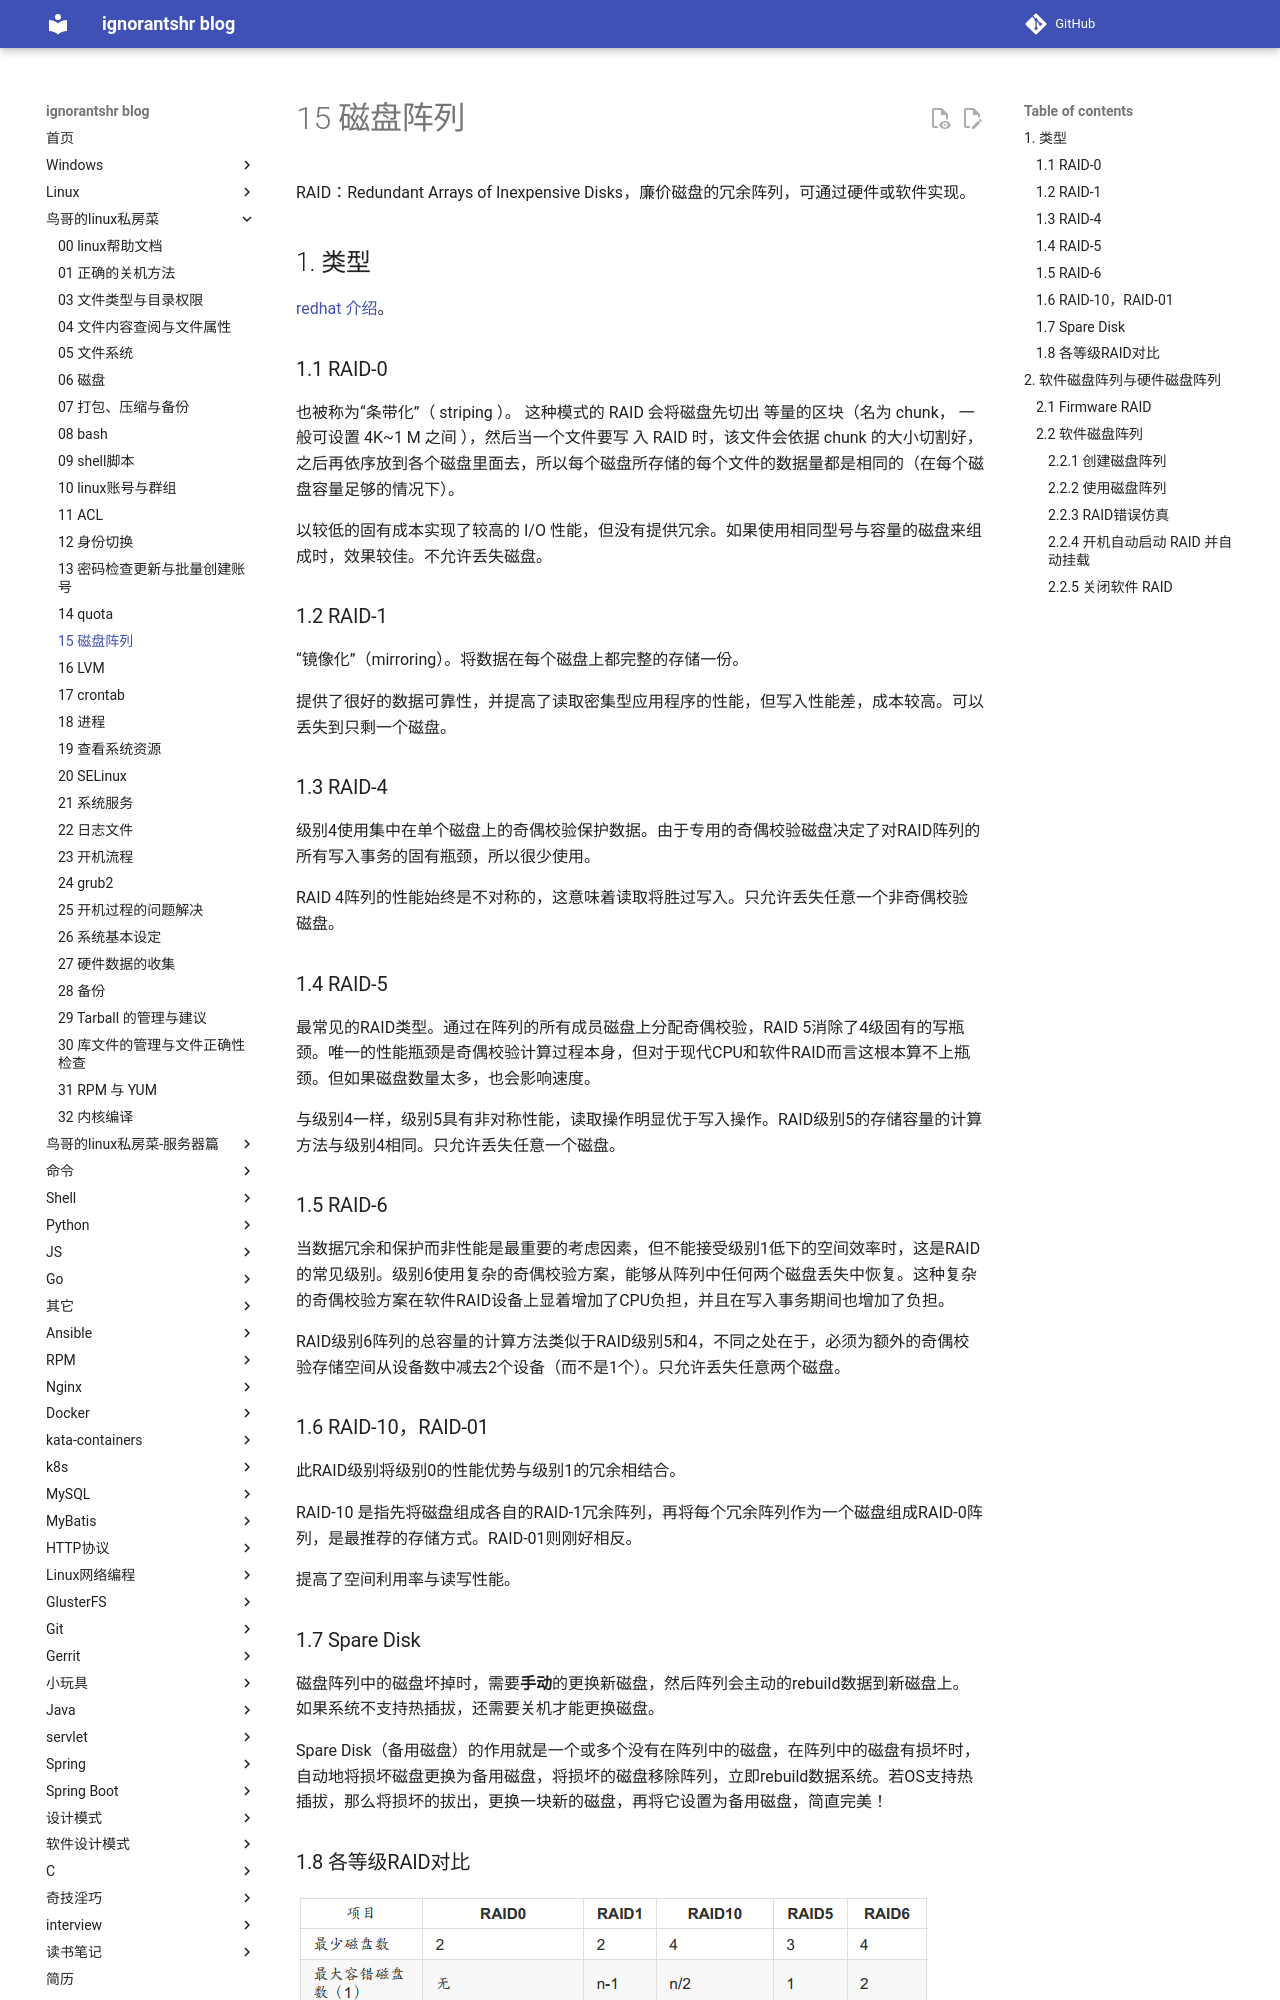

repository: ignorantshr/person-blog · page: 鸟哥的linux私房菜/15 磁盘阵列/index.html · generator: mkdocs

RAID：Redundant Arrays of Inexpensive Disks，廉价磁盘的冗余阵列，可通过硬件或软件实现。

## 类型

[redhat 介绍](https://access.redhat.com/documentation/en-us/red_hat_enterprise_linux/7/html/storage_administration_guide/ch-raid)。

### RAID-0

也被称为“条带化”（ striping ）。 这种模式的 RAID 会将磁盘先切出 等量的区块（名为 chunk， 一般可设置 4K~1 M 之间 ），然后当一个文件要写 入 RAID 时，该文件会依据 chunk 的大小切割好，之后再依序放到各个磁盘里面去，所以每个磁盘所存储的每个文件的数据量都是相同的（在每个磁盘容量足够的情况下）。 

以较低的固有成本实现了较高的 I/O 性能，但没有提供冗余。如果使用相同型号与容量的磁盘来组成时，效果较佳。不允许丢失磁盘。

### RAID-1

“镜像化”（mirroring）。将数据在每个磁盘上都完整的存储一份。

提供了很好的数据可靠性，并提高了读取密集型应用程序的性能，但写入性能差，成本较高。可以丢失到只剩一个磁盘。

### RAID-4

级别4使用集中在单个磁盘上的奇偶校验保护数据。由于专用的奇偶校验磁盘决定了对RAID阵列的所有写入事务的固有瓶颈，所以很少使用。

RAID 4阵列的性能始终是不对称的，这意味着读取将胜过写入。只允许丢失任意一个非奇偶校验磁盘。

### RAID-5

最常见的RAID类型。通过在阵列的所有成员磁盘上分配奇偶校验，RAID 5消除了4级固有的写瓶颈。唯一的性能瓶颈是奇偶校验计算过程本身，但对于现代CPU和软件RAID而言这根本算不上瓶颈。但如果磁盘数量太多，也会影响速度。

与级别4一样，级别5具有非对称性能，读取操作明显优于写入操作。RAID级别5的存储容量的计算方法与级别4相同。只允许丢失任意一个磁盘。

### RAID-6

当数据冗余和保护而非性能是最重要的考虑因素，但不能接受级别1低下的空间效率时，这是RAID的常见级别。级别6使用复杂的奇偶校验方案，能够从阵列中任何两个磁盘丢失中恢复。这种复杂的奇偶校验方案在软件RAID设备上显着增加了CPU负担，并且在写入事务期间也增加了负担。

RAID级别6阵列的总容量的计算方法类似于RAID级别5和4，不同之处在于，必须为额外的奇偶校验存储空间从设备数中减去2个设备（而不是1个）。只允许丢失任意两个磁盘。

### RAID-10，RAID-01

此RAID级别将级别0的性能优势与级别1的冗余相结合。

RAID-10 是指先将磁盘组成各自的RAID-1冗余阵列，再将每个冗余阵列作为一个磁盘组成RAID-0阵列，是最推荐的存储方式。RAID-01则刚好相反。

提高了空间利用率与读写性能。

### Spare Disk

磁盘阵列中的磁盘坏掉时，需要**手动**的更换新磁盘，然后阵列会主动的rebuild数据到新磁盘上。如果系统不支持热插拔，还需要关机才能更换磁盘。

Spare Disk（备用磁盘）的作用就是一个或多个没有在阵列中的磁盘，在阵列中的磁盘有损坏时，自动地将损坏磁盘更换为备用磁盘，将损坏的磁盘移除阵列，立即rebuild数据系统。若OS支持热插拔，那么将损坏的拔出，更换一块新的磁盘，再将它设置为备用磁盘，简直完美！

### 各等级RAID对比

![磁盘阵列对比](img/磁盘阵列对比.png)

## 软件磁盘阵列与硬件磁盘阵列

硬件组成磁盘阵列需要磁盘阵列卡实现。优点：卡上面有专门的芯片处理RAID任务，所以很多任务（奇偶校验的运算）不会消耗OS的I/O总线。高级的阵列卡还支持热插拔。缺点：很贵；低阶主板的阵列芯片不支持高阶功能；OS必须有阵列卡的驱动，才能识别所产生的磁盘。

软件磁盘阵列通过软件来仿真阵列，centos使用的是`mdadm`，支持partition或disk为磁盘单位，支持热插拔。

!!! note
	硬件磁盘阵列在linux的设备名是`/dev/sd?`；软件仿真的则是`/dev/md?`。Intel 的南桥芯片磁盘阵列，在 Linux 下面反而会是 /dev/md126, /dev/md127 等等设备文件名。

### Firmware RAID

固件 RAID 也称为 ATARAID，是一种软件 RAID，可以使用基于固件的菜单配置 RAID 集。这种类型的 RAID 使用的固件也挂钩到 BIOS 中，允许您从其 RAID 集启动。不同的供应商使用不同的磁盘元数据格式来标记 RAID 集成员。
